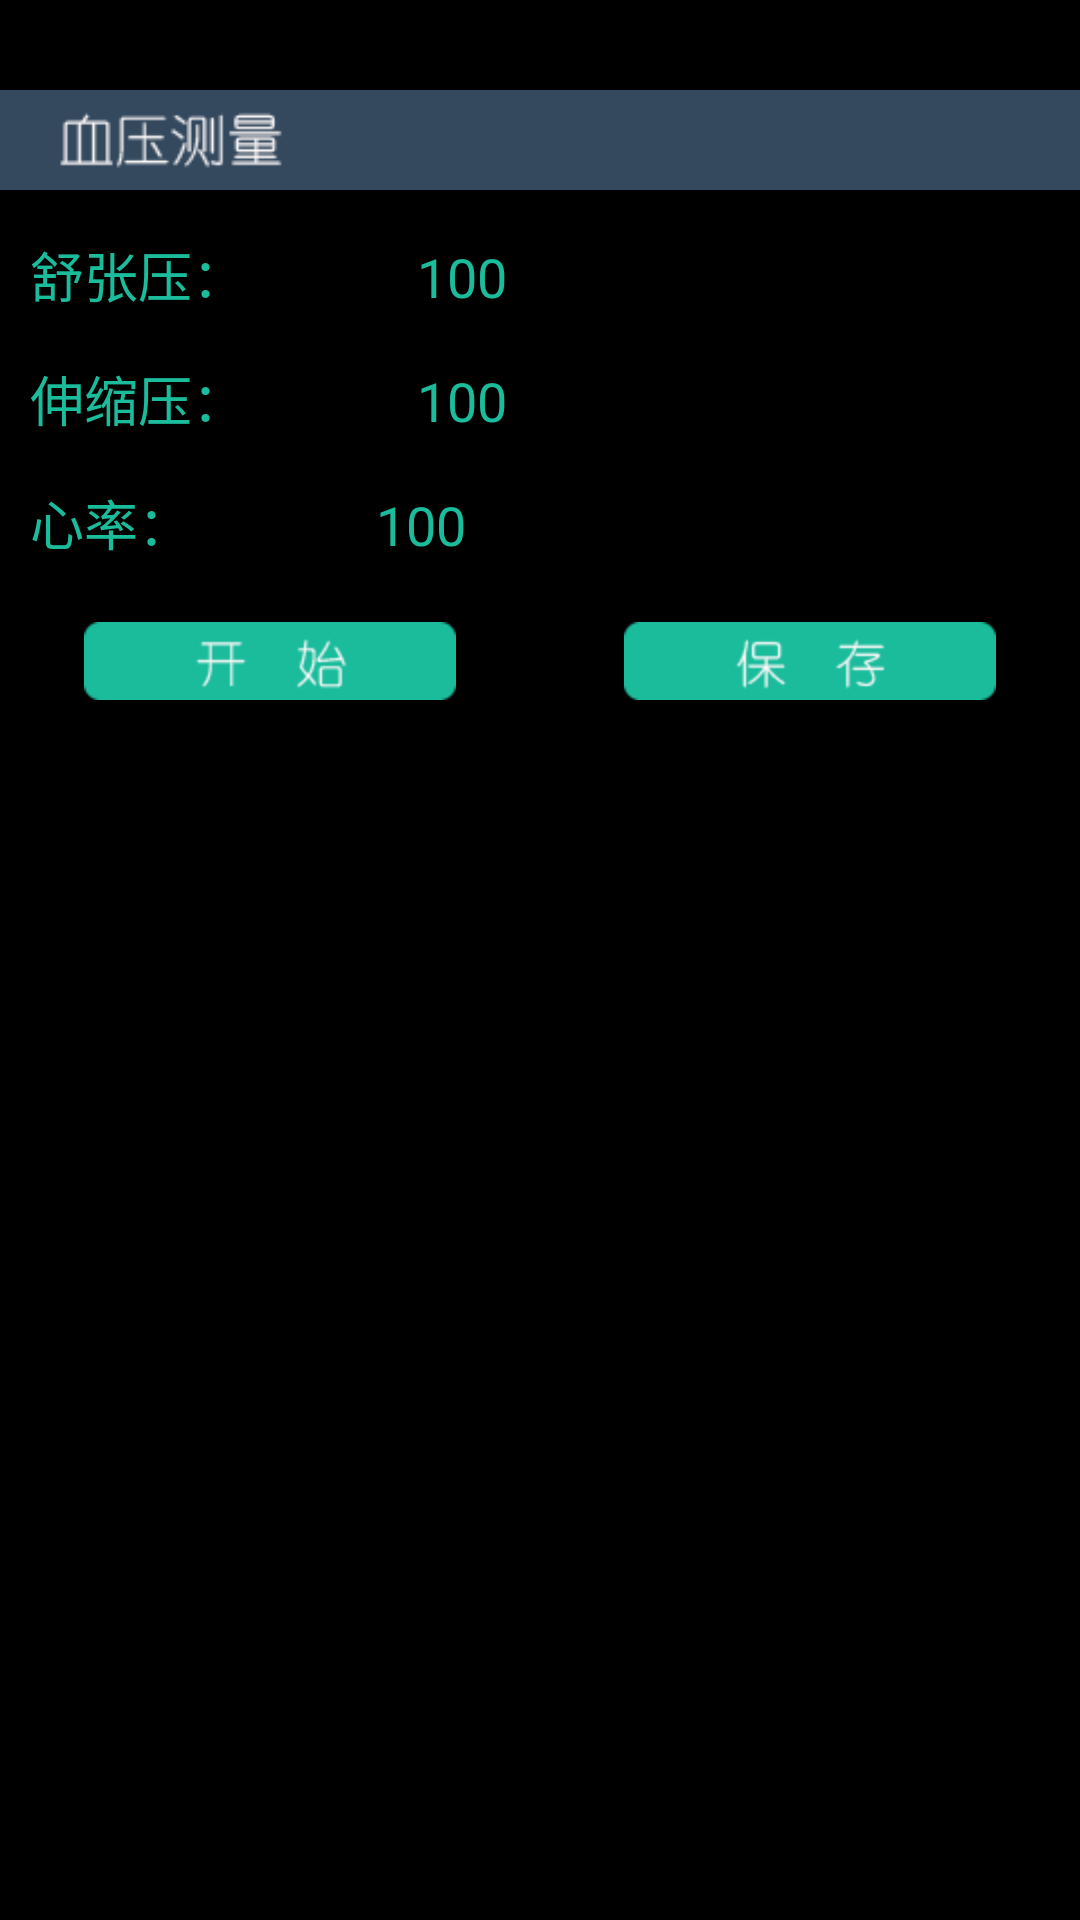

Android layout source for this screen:
<!-- AndroidManifest.xml: application theme android:Theme.NoTitleBar -->
<!-- res/layout/activity_blood_pressure.xml -->
<LinearLayout xmlns:android="http://schemas.android.com/apk/res/android"
    xmlns:tools="http://schemas.android.com/tools"
    android:layout_width="fill_parent"
    android:layout_height="wrap_content"
    android:orientation="vertical" 
    >

     <FrameLayout  
        android:layout_width="fill_parent"
        android:layout_height="wrap_content"
        android:orientation="horizontal"
        android:layout_marginTop="30dp"
        >
        
        <ImageView
            android:layout_width="fill_parent"
            android:layout_height="wrap_content"
            android:src="@drawable/title2_bg"
            android:fitsSystemWindows="true"
            android:scaleType="centerCrop"
            android:id="@+id/title_bg_bloodpressure"
             />
        
    </FrameLayout >
    
       <LinearLayout android:layout_width="fill_parent"
        android:layout_height="wrap_content"
        android:orientation="vertical"
        android:id="@+id/bloodpressure_detail"
        android:visibility="visible"
        >
        
    <LinearLayout android:layout_width="match_parent"
        android:layout_height="wrap_content"
        android:orientation="horizontal"
        android:layout_marginTop="15dip">
        
        <TextView android:text="舒张压："
            android:layout_height="wrap_content"
            android:layout_weight="0.3"
            style="@style/title_ext"
            android:layout_marginLeft="10dp"
            android:layout_width="wrap_content"/>
        
        <TextView android:id="@+id/high"
            android:layout_height="wrap_content"
            android:layout_width="wrap_content"
            style="@style/title_ext"
            android:text="100"
            android:layout_weight="1"/>        
            
    </LinearLayout>
    
    <LinearLayout android:layout_width="match_parent"
        android:layout_height="wrap_content"
        android:orientation="horizontal"
        android:layout_marginTop="15dip">
        
        <TextView android:text="伸缩压："
            android:layout_height="wrap_content"
            android:layout_width="wrap_content"
            android:layout_marginLeft="10dp"
             style="@style/title_ext"
            android:layout_weight="0.3"/>
        
        <TextView android:id="@+id/low"
            android:layout_height="wrap_content"
            android:layout_width="wrap_content"
            style="@style/title_ext"
            android:text="100"
            android:layout_weight="1"/>
        
    </LinearLayout>
    
    <LinearLayout android:layout_width="match_parent"
        android:layout_height="wrap_content"
        android:orientation="horizontal"
        android:layout_marginTop="15dip">
        
        <TextView android:text="心率："
            android:layout_height="wrap_content"
            android:layout_weight="0.3"
            style="@style/title_ext"
            android:layout_marginLeft="10dp"
            android:layout_width="wrap_content"/>
        
        <TextView android:id="@+id/heart_rate"
            android:layout_height="wrap_content"
            android:layout_width="wrap_content"
            style="@style/title_ext"
            android:text="100"
            android:layout_weight="1"/>        
            
    </LinearLayout>
    
       <LinearLayout android:layout_width="match_parent"
        android:layout_height="wrap_content"
        android:orientation="horizontal"
        android:layout_marginTop="20dip"
        android:layout_marginBottom="20dip"
        >
        
        <ImageButton 
            android:layout_height="wrap_content"
            android:layout_width="wrap_content"
            android:layout_weight="1"
            android:src="@drawable/btn_start_bloodpressure"
            android:background="#00000000"
            android:id="@+id/start_blood_test"/>
        
        <ImageButton 
            android:layout_height="wrap_content"
            android:layout_width="wrap_content"
            android:src="@drawable/btn_save_bloodpressure"
            android:layout_weight="1"
            android:background="#00000000"
            android:id="@+id/save_blood_test_result"/>"
        
    </LinearLayout>
        
    </LinearLayout>
    
    
</LinearLayout>
<!-- resources referenced by this layout -->
<resources>
  <!-- drawable btn_save_bloodpressure (drawable-hdpi) -->
  <?xml version="1.0" encoding="UTF-8"?>
  <selector
  	xmlns:android="http://schemas.android.com/apk/res/android">
  	
      <item android:state_pressed="true" android:drawable="@drawable/blood_pressure_save_pressed" />
      <item android:drawable="@drawable/blood_pressure_save" />
      
  </selector>
  <!-- drawable btn_start_bloodpressure (drawable-hdpi) -->
  <?xml version="1.0" encoding="UTF-8"?>
  <selector
  	xmlns:android="http://schemas.android.com/apk/res/android">
  	
      <item android:state_pressed="true" android:drawable="@drawable/blood_pressure_start_pressed" />
      <item android:drawable="@drawable/blood_pressure_start" />
      
  </selector>
  <!-- drawable title2_bg: png bitmap (drawable-hdpi, 4558 bytes) -->
  <style name="title_ext">     
           <item name="android:textSize">18sp</item>     
           <item name="android:textColor">#1abc9c</item>
       </style>
  <!-- drawable blood_pressure_save_pressed: png bitmap (drawable-hdpi, 3992 bytes) -->
  <!-- drawable blood_pressure_save: png bitmap (drawable-hdpi, 4138 bytes) -->
  <!-- drawable blood_pressure_start_pressed: png bitmap (drawable-hdpi, 3925 bytes) -->
  <!-- drawable blood_pressure_start: png bitmap (drawable-hdpi, 4071 bytes) -->
</resources>
